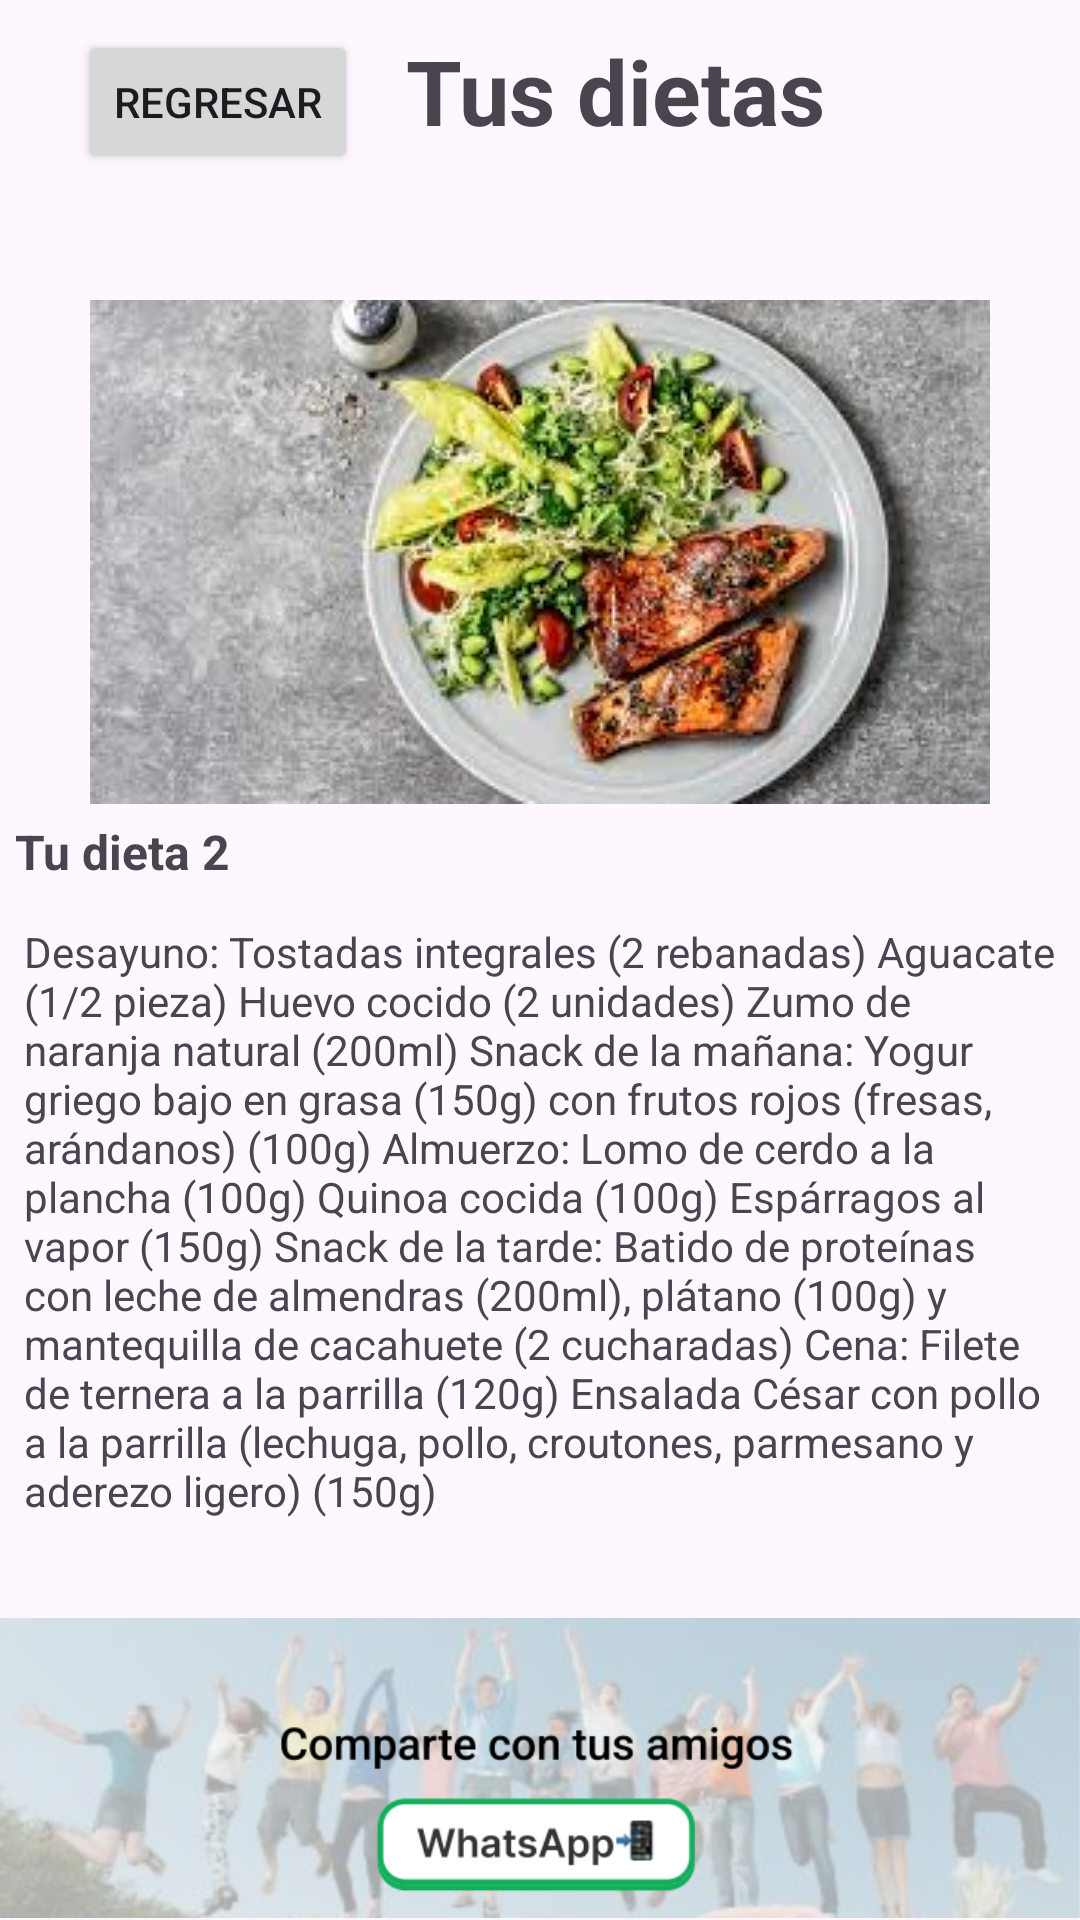

Produce the Android XML layout that renders to this screen, including the resource entries it uses.
<!-- AndroidManifest.xml: application theme Theme.PatihuaniApp -->
<!-- res/layout/activity_tu_dieta2.xml -->
<?xml version="1.0" encoding="utf-8"?>
<LinearLayout xmlns:android="http://schemas.android.com/apk/res/android"

    xmlns:app="http://schemas.android.com/apk/res-auto"
    xmlns:tools="http://schemas.android.com/tools"
    android:layout_width="match_parent"
    android:layout_height="match_parent"
    android:orientation="vertical"
    tools:context=".Caminar">

    
    <LinearLayout
        android:layout_width="match_parent"
        android:layout_height="wrap_content"
        android:orientation="horizontal"
        android:gravity="start"
        android:padding="10dp">
        
        <Button
            android:id="@+id/back_Regreso"
            android:layout_width="wrap_content"
            android:layout_height="wrap_content"
            android:text="Regresar"
            android:layout_gravity="start"
            android:layout_margin="16dp"/>
        
        <TextView
            android:layout_width="0dp"
            android:layout_height="wrap_content"
            android:layout_weight="1"
            android:text="Tus dietas"
            android:textSize="30dp"
            android:textStyle="bold" />


    </LinearLayout>


    <ImageView
        android:id="@+id/imageView17"
        android:layout_width="match_parent"
        android:layout_height="wrap_content"
        app:srcCompat="@drawable/img" />

    <TextView
        android:layout_width="wrap_content"
        android:layout_height="wrap_content"
        android:padding="5dp"
        android:text="Tu dieta 2"
        android:textSize="16dp"
        android:textStyle="bold" />

    <TextView


        android:layout_width="match_parent"
        android:layout_height="223dp"
        android:layout_margin="8dp"
        android:text="Desayuno: Tostadas integrales (2 rebanadas) Aguacate (1/2 pieza) Huevo cocido (2 unidades) Zumo de naranja natural (200ml) Snack de la mañana: Yogur griego bajo en grasa (150g) con frutos rojos (fresas, arándanos) (100g) Almuerzo: Lomo de cerdo a la plancha (100g) Quinoa cocida (100g) Espárragos al vapor (150g) Snack de la tarde: Batido de proteínas con leche de almendras (200ml), plátano (100g) y mantequilla de cacahuete (2 cucharadas) Cena: Filete de ternera a la parrilla (120g) Ensalada César con pollo a la parrilla (lechuga, pollo, croutones, parmesano y aderezo ligero) (150g)"
        android:textAlignment="textStart" />

    <ImageView
        android:id="@+id/compartirEtiquetado"
        android:layout_width="match_parent"
        android:layout_height="wrap_content"
        android:src="@drawable/whats_compartir" />
</LinearLayout>
<!-- resources referenced by this layout -->
<resources>
  <!-- drawable img: png bitmap (drawable, 118609 bytes) -->
  <!-- drawable whats_compartir: png bitmap (drawable, 225496 bytes) -->
  <style name="Theme.PatihuaniApp" parent="Base.Theme.PatihuaniApp" />
  <style name="Base.Theme.PatihuaniApp" parent="Theme.Material3.DayNight.NoActionBar">
          
          
      </style>
</resources>
